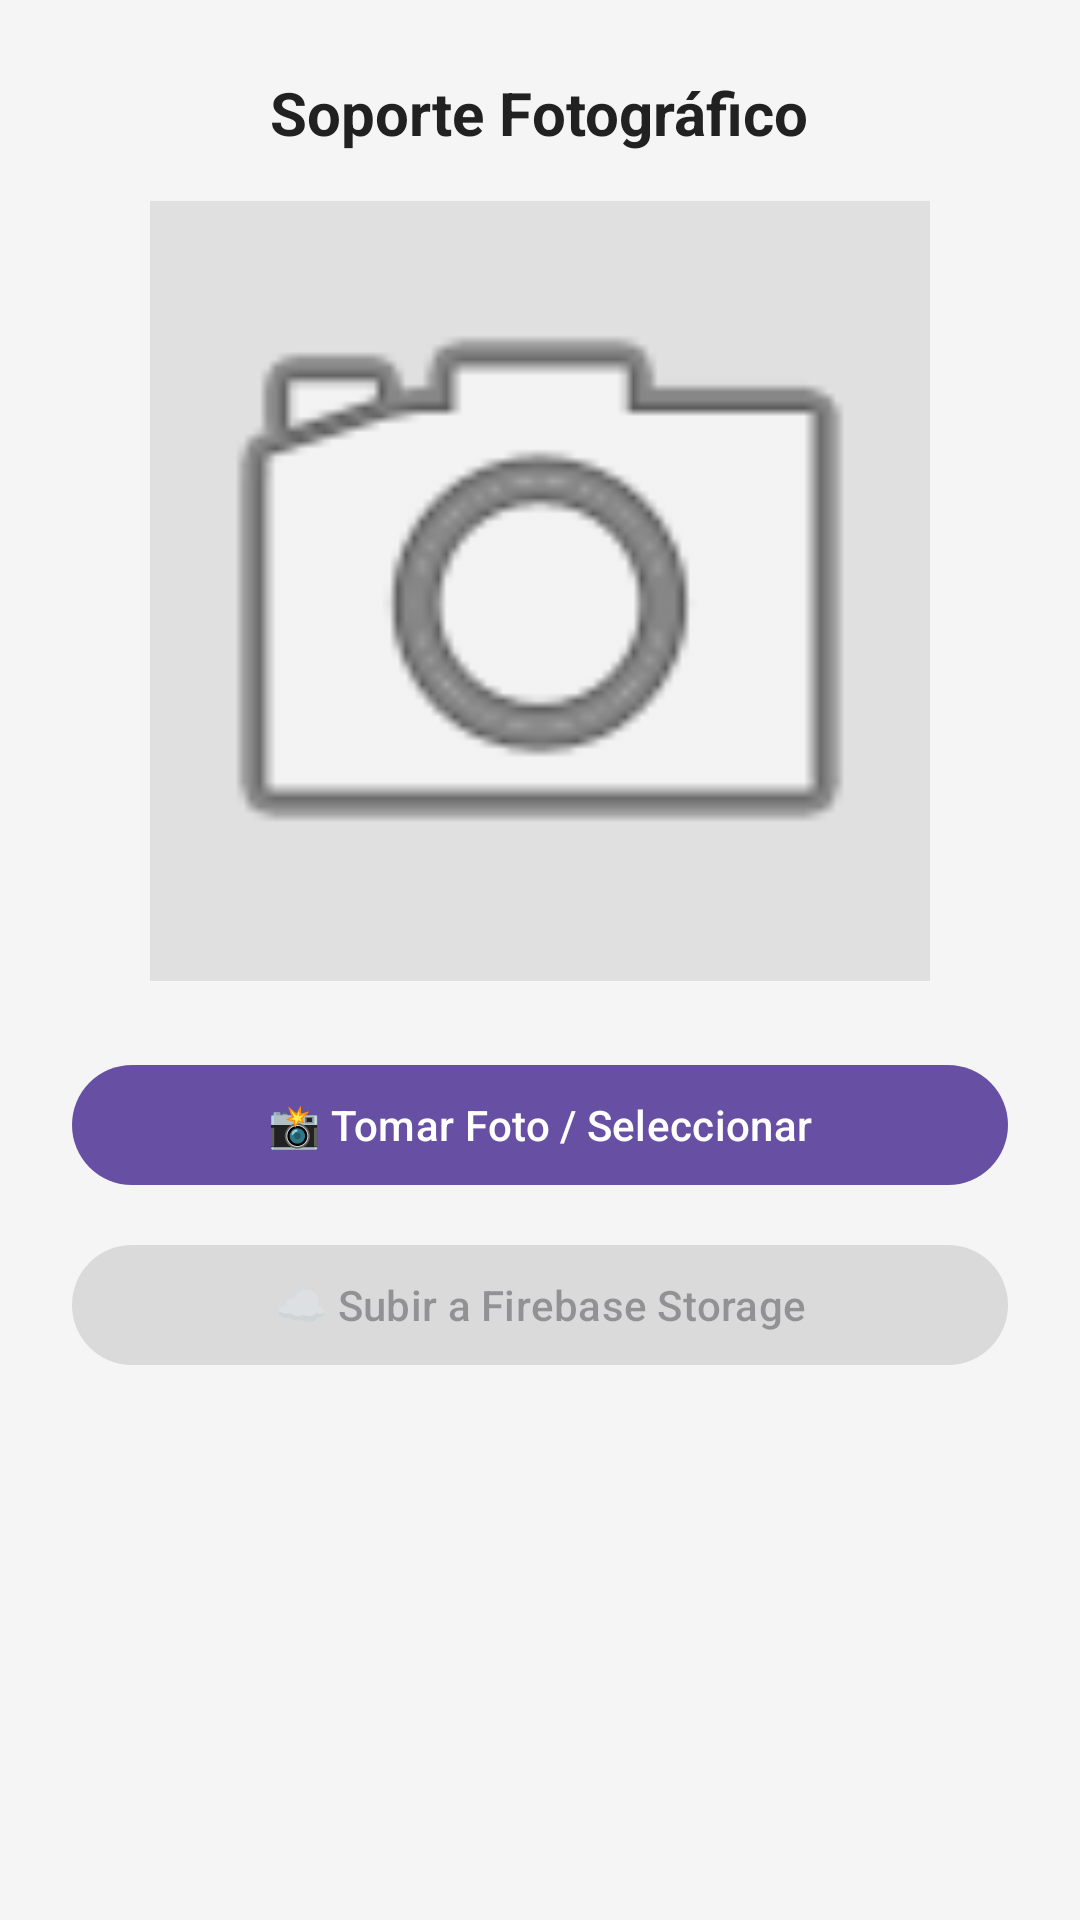

Android layout source for this screen:
<!-- AndroidManifest.xml: application theme Theme.MyPersonalFinances -->
<!-- res/layout/activity_evidencia.xml -->
<?xml version="1.0" encoding="utf-8"?>
<LinearLayout xmlns:android="http://schemas.android.com/apk/res/android"
    android:layout_width="match_parent"
    android:layout_height="match_parent"
    android:orientation="vertical"
    android:padding="24dp"
    android:gravity="center_horizontal"
    android:background="@color/fondo_pantalla">

    <TextView
        android:layout_width="wrap_content"
        android:layout_height="wrap_content"
        android:text="Soporte Fotográfico"
        android:textSize="20sp"
        android:textStyle="bold"
        android:textColor="@color/texto_principal"
        android:layout_marginBottom="16dp" />

    <ImageView
        android:id="@+id/ivPreview"
        android:layout_width="260dp"
        android:layout_height="260dp"
        android:scaleType="centerCrop"
        android:background="#E0E0E0"
        android:src="@android:drawable/ic_menu_camera"
        android:contentDescription="Vista previa" />

    <com.google.android.material.button.MaterialButton
        android:id="@+id/btnTomarFoto"
        android:layout_width="match_parent"
        android:layout_height="wrap_content"
        android:layout_marginTop="24dp"
        android:text="📸 Tomar Foto / Seleccionar" />

    <com.google.android.material.button.MaterialButton
        android:id="@+id/btnSubirStorage"
        android:layout_width="match_parent"
        android:layout_height="wrap_content"
        android:layout_marginTop="12dp"
        android:text="☁️ Subir a Firebase Storage"
        android:enabled="false" />

    <ProgressBar
        android:id="@+id/progressBar"
        android:layout_width="wrap_content"
        android:layout_height="wrap_content"
        android:layout_marginTop="16dp"
        android:visibility="gone" />

</LinearLayout>
<!-- resources referenced by this layout -->
<resources>
  <color name="fondo_pantalla">#FFF5F5F5</color>
  <color name="texto_principal">#FF212121</color>
  <style name="Theme.MyPersonalFinances" parent="Base.Theme.MyPersonalFinances" />
  <style name="Base.Theme.MyPersonalFinances" parent="Theme.Material3.DayNight.NoActionBar">
          
          
      </style>
</resources>
